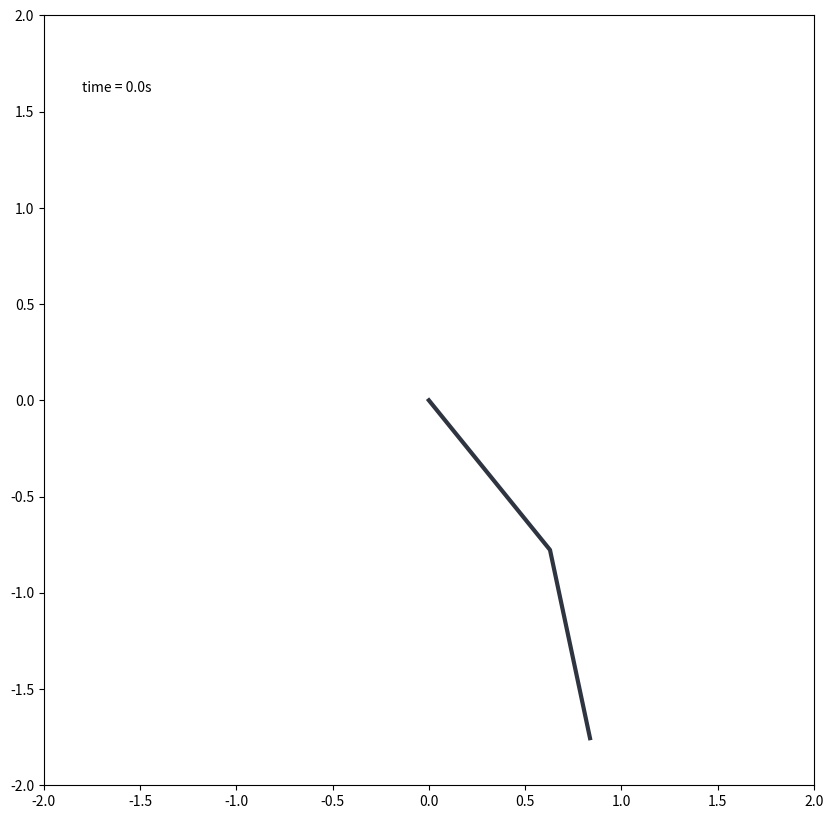

Source code (Python):
import random
from numpy import sin, cos
import numpy as np
import matplotlib.pyplot as plt
import matplotlib.animation as animation
from collections import deque

G = 9.81  # acceleration due to gravity, in m/s^2
L1 = 1  # length of pendulum 1 in m
L2 = 1  # length of pendulum 2 in m
L = L1 + L2  # maximal length of the combined pendulum
M1 = 1.0  # mass of pendulum 1 in kg
M2 = 1.0  # mass of pendulum 2 in kg
t_stop = 60  # how many seconds to simulate
dt = 0.01
history_len = int(t_stop/dt)  # how many trajectory points to display


def derivs(state):
    dydx = np.zeros_like(state)

    dydx[0] = state[1]

    delta = state[2] - state[0]
    den1 = (M1+M2) * L1 - M2 * L1 * cos(delta) * cos(delta)
    dydx[1] = ((M2 * L1 * state[1] * state[1] * sin(delta) * cos(delta)
                + M2 * G * sin(state[2]) * cos(delta)
                + M2 * L2 * state[3] * state[3] * sin(delta)
                - (M1+M2) * G * sin(state[0]))
               / den1)

    dydx[2] = state[3]

    den2 = (L2/L1) * den1
    dydx[3] = ((- M2 * L2 * state[3] * state[3] * sin(delta) * cos(delta)
                + (M1+M2) * G * sin(state[0]) * cos(delta)
                - (M1+M2) * L1 * state[1] * state[1] * sin(delta)
                - (M1+M2) * G * sin(state[2]))
               / den2)

    return dydx

# create a time array from 0..t_stop sampled at 0.02 second steps
t = np.arange(0, t_stop, dt)

# th1 and th2 are the initial angles (degrees)
# w10 and w20 are the initial angular velocities (degrees per second)
th1 = random.randint(-90, 90)
w1 = 0.0
th2 = random.randint(-120, 120)
w2 = 0.0

# initial state
state = np.radians([th1, w1, th2, w2])

# integrate the ODE using Euler's method
y = np.empty((len(t), 4))
y[0] = state
for i in range(1, len(t)):
    y[i] = y[i - 1] + derivs(y[i - 1]) * dt

# A more accurate estimate could be obtained e.g. using scipy:
#
#   y = scipy.integrate.solve_ivp(derivs, t[[0, -1]], state, t_eval=t).y.T

x1 = L1*sin(y[:, 0])
y1 = -L1*cos(y[:, 0])

x2 = L2*sin(y[:, 2]) + x1
y2 = -L2*cos(y[:, 2]) + y1

fig = plt.figure(figsize=(10, 10))
ax = fig.add_subplot(autoscale_on=False, xlim=(-L, L), ylim=(-L, L))
ax.set_aspect('equal')

line, = ax.plot([], [], '#2E3440', lw=3)
trace, = ax.plot([], [], '#B48EAD', linestyle='-.', lw=2, ms=2)
time_template = 'time = %.1fs'
time_text = ax.text(0.05, 0.9, '', transform=ax.transAxes)
history_x, history_y = deque(maxlen=history_len), deque(maxlen=history_len)


def animate(i):
    thisx = [0, x1[i], x2[i]]
    thisy = [0, y1[i], y2[i]]

    if i == 0:
        history_x.clear()
        history_y.clear()

    history_x.appendleft(thisx[2])
    history_y.appendleft(thisy[2])

    line.set_data(thisx, thisy)
    trace.set_data(history_x, history_y)
    time_text.set_text(time_template % (i*dt))
    return line, trace, time_text


ani = animation.FuncAnimation(
    fig, animate, len(y), interval=dt*1000, blit=True)
plt.show()